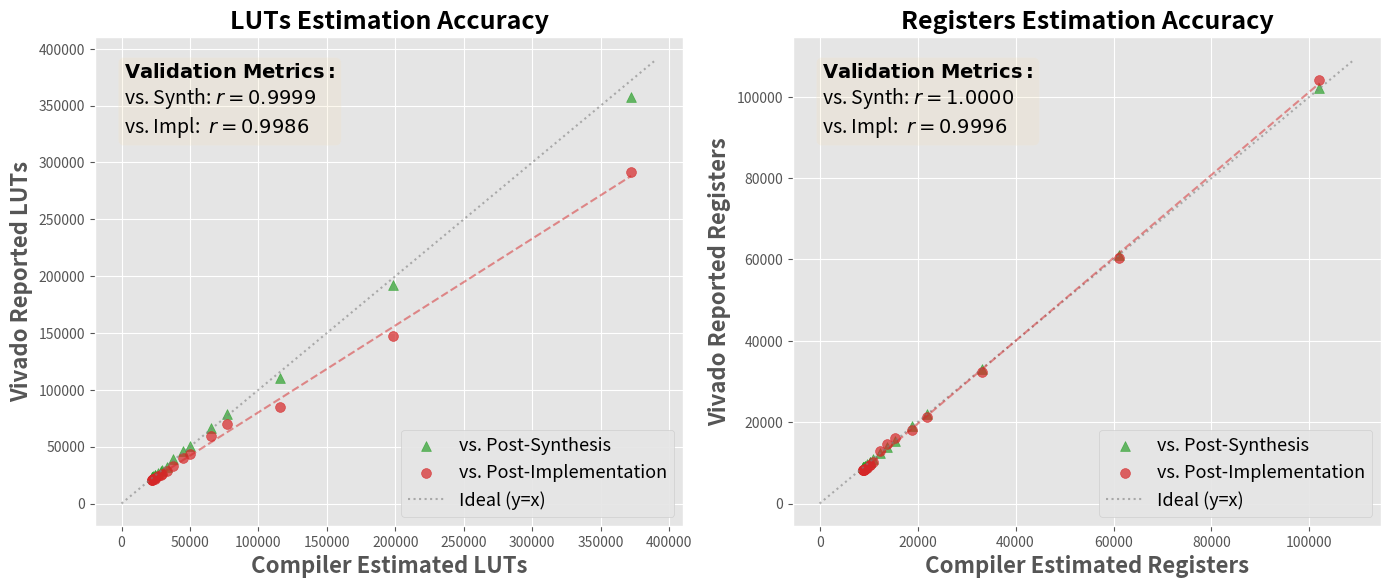

The script that saved this image:
import matplotlib.pyplot as plt
import numpy as np
from scipy import stats

# ==========================================
# 1. 数据准备 (Data Preparation)
# ==========================================

# --- A. LUT 数据 (你提供的原始数据) ---
lut_compiler = np.array([
    22408, 22435, 22489, 23110, 23218, 24460, 24676, 26468, 28952, 29384,
    32968, 37936, 44848, 49968, 65009, 76785, 116044, 198163, 372138
])

lut_synth = np.array([
    23286, 23216, 23273, 23718, 23800, 24873, 25067, 26871, 28669, 29104, 
    32336, 39066, 45845, 50224, 66814, 79067, 110432, 192209, 357744
])

lut_impl = np.array([
    20723, 20663, 20690, 21190, 21209, 21991, 22227, 23791, 25409, 25708,
    28627, 33336, 39599, 43539, 58950, 69879, 84592, 147632, 291957
])

# --- B. Register (FF) 数据 (!!! 请在此处填入你的真实数据 !!!) ---
# 这里我暂时用模拟数据代替，为了让代码能跑通
# 假设 Register 数量大约是 LUT 的 1.5 倍左右 (仅做演示)
reg_compiler = np.array([ 
    8938, 8938, 8938, 9066, 9066, 9322, 9322, 9706, 10218, 10218, 10986, 
    12316, 13852, 15388, 18948, 22020, 33108, 61086, 102046])

reg_synth    = np.array([ 
    8940, 8940, 8940, 9068, 9068, 9324, 9324, 9708, 10220, 10220, 10988,
    12319, 13855, 15391, 18953, 22025, 33116, 61162, 102122])

reg_impl     = np.array([ 
    8217, 8217, 8217, 8217, 8300, 8461, 8457, 8844, 9358, 9365, 10143,
    13018, 14563, 16095, 18162, 21220, 32277, 60383, 104029])


# ==========================================
# 2. 绘图函数封装 (Plotting Function)
# ==========================================
def plot_metric(ax, x_data, y_synth, y_impl, resource_name):
    """
    在指定的 ax 上绘制 Compiler vs Ground Truth 的对比图
    """
    # 2.1 计算相关系数
    r_synth, _ = stats.pearsonr(x_data, y_synth)
    r_impl, _ = stats.pearsonr(x_data, y_impl)

    # 2.2 计算拟合线 (针对 Impl 数据)
    slope, intercept, _, _, _ = stats.linregress(x_data, y_impl)
    line_fit = slope * x_data + intercept

    # 2.3 绘制散点图
    # Post-Synthesis (绿色三角形)
    ax.scatter(x_data, y_synth, 
               color='#2ca02c', marker='^', alpha=0.7, s=50, 
               label='vs. Post-Synthesis')
    
    # Post-Implementation (红色圆形)
    ax.scatter(x_data, y_impl, 
               color='#d62728', marker='o', alpha=0.7, s=50, 
               label='vs. Post-Implementation')

    # 2.4 辅助线
    # y=x 理想线 (灰色虚线)
    max_val = max(x_data.max(), y_synth.max(), y_impl.max()) * 1.05
    ax.plot([0, max_val], [0, max_val], color='gray', linestyle=':', alpha=0.6, label='Ideal (y=x)')
    
    # 拟合线 (红色虚线)
    ax.plot(x_data, line_fit, color='#d62728', linestyle='--', alpha=0.5)

    # 2.5 装饰与标签
    ax.set_xlabel(f'Compiler Estimated {resource_name}', fontsize=16, fontweight='bold')
    ax.set_ylabel(f'Vivado Reported {resource_name}', fontsize=16, fontweight='bold')
    ax.set_title(f'{resource_name} Estimation Accuracy', fontsize=18, fontweight='bold')
    
    # 2.6 统计数据文本框
    textstr = '\n'.join((
        r'$\bf{Validation\ Metrics:}$',
        r'vs. Synth: $r = %.4f$' % (r_synth, ),
        r'vs. Impl:  $r = %.4f$' % (r_impl, )
    ))
    props = dict(boxstyle='round', facecolor='wheat', alpha=0.2)
    ax.text(0.05, 0.95, textstr, transform=ax.transAxes, fontsize=14,
            verticalalignment='top', bbox=props)

    # 设置图例
    ax.legend(loc='lower right', frameon=True, framealpha=0.9, fontsize=13)
    
    # 如果数据跨度非常大，建议开启对数坐标 (可选)
    # ax.set_xscale('log')
    # ax.set_yscale('log')


# ==========================================
# 3. 主程序 (Main Execution)
# ==========================================

# 设置风格
try:
    plt.style.use('seaborn-whitegrid')
except:
    plt.style.use('ggplot')

# 创建画布：1行2列
fig, axes = plt.subplots(1, 2, figsize=(14, 6), dpi=150)

# 绘制左图 (LUT)
plot_metric(axes[0], lut_compiler, lut_synth, lut_impl, "LUTs")

# 绘制右图 (Registers)
plot_metric(axes[1], reg_compiler, reg_synth, reg_impl, "Registers")

# 调整布局
plt.tight_layout()

# 保存图片
plt.savefig('resource_estimation_comparison.png', bbox_inches='tight')
plt.show()
